Run: headless pygame with SDL's dummy video driver; simulated clock (each Clock.tick advances the game by its frame time, no real sleeping); random seed 0; keys injected as events and as key.get_pressed() state; mouse plan: one left click at the window centre at the start of phase 2, then a move to the lower-right quarter at the start of phase 3.
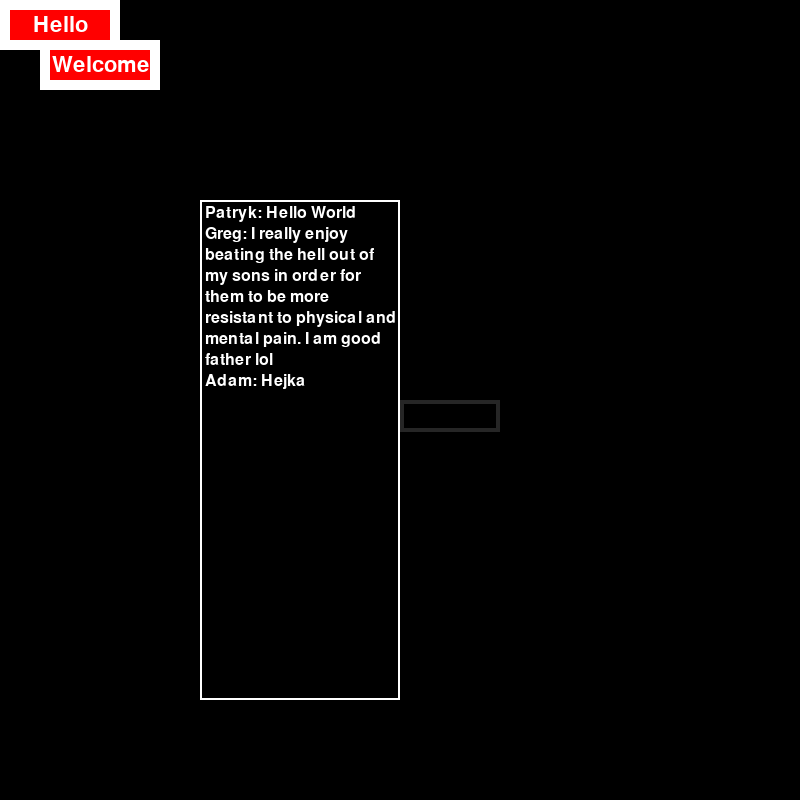
Frame 1 of 4 · flips 1–60 · no input
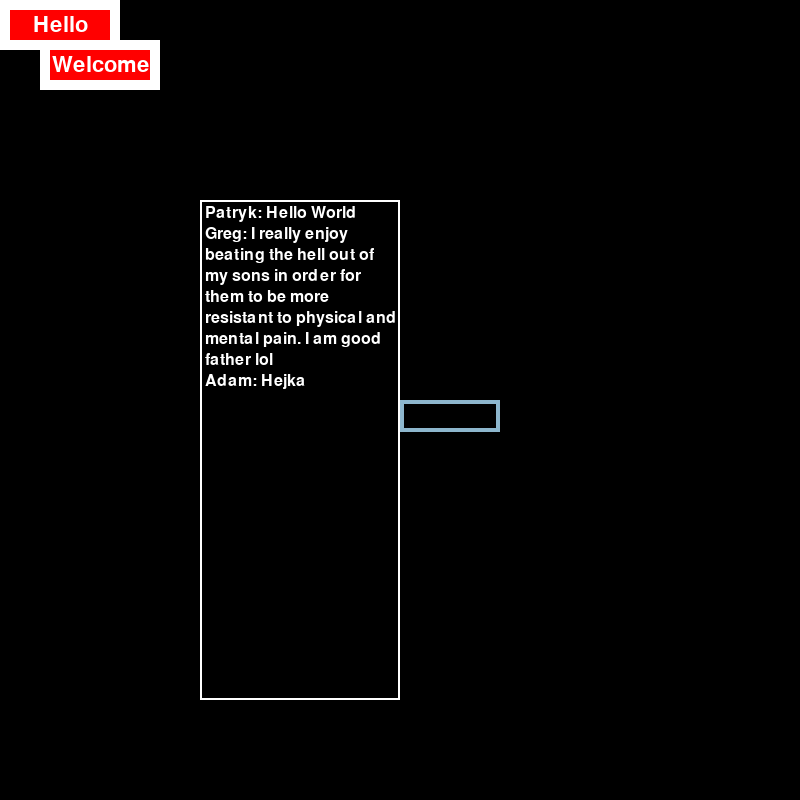
Frame 2 of 4 · flips 61–180 · clicked the window centre · tapped SPACE, RETURN · held RIGHT (→), D
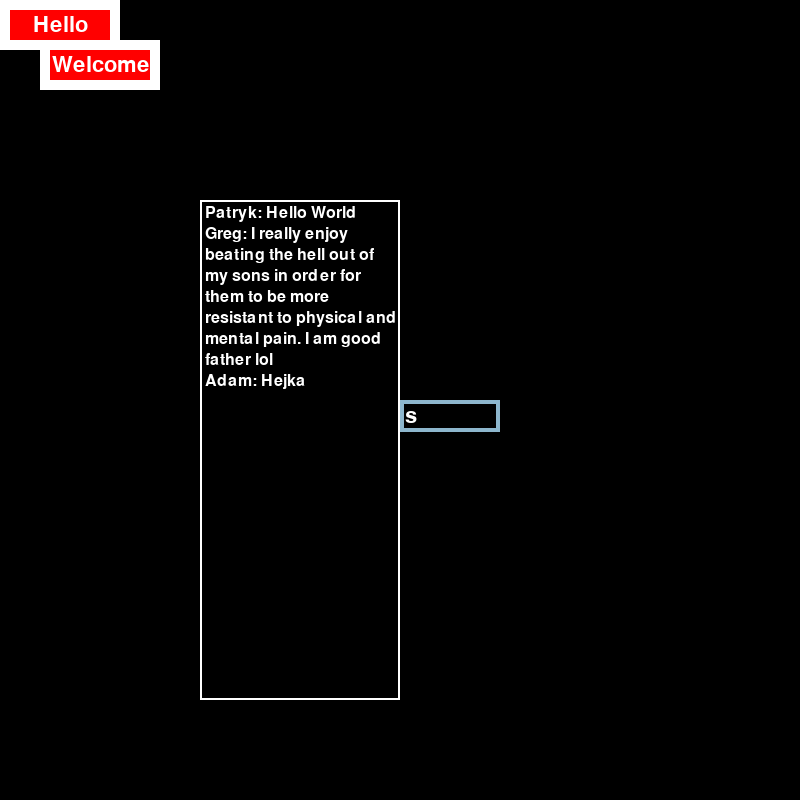
Frame 3 of 4 · flips 181–300 · moved the mouse to the lower-right quarter · held DOWN (↓), S
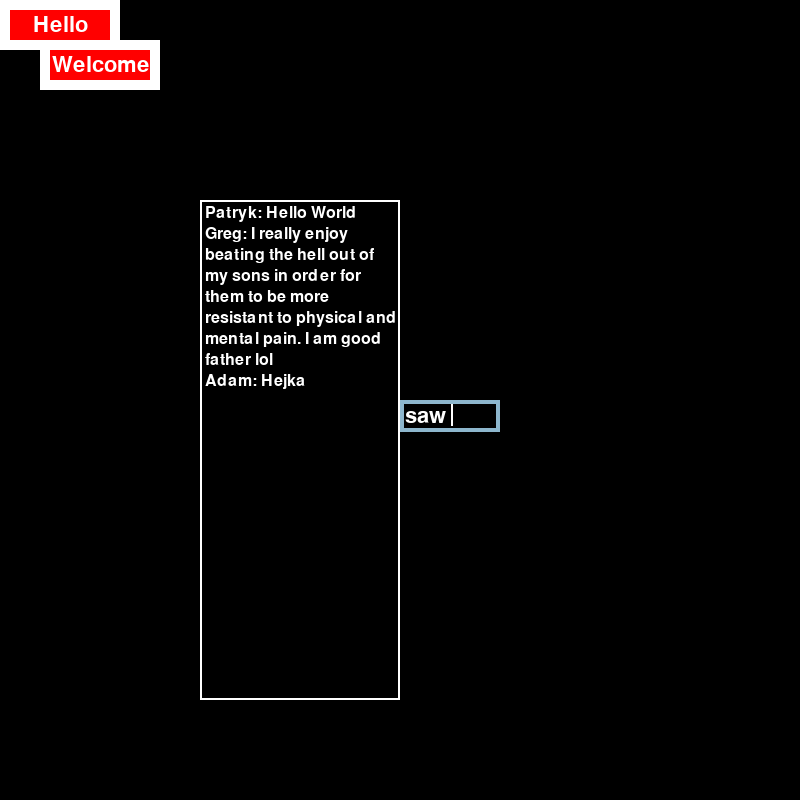
Frame 4 of 4 · flips 301–420 · held LEFT (←), A, UP (↑), W

The pygame program that drew these frames:

import sys
import os

os.environ['PYGAME_HIDE_SUPPORT_PROMPT'] = 'hide'
from collections.abc import Callable
from typing import Tuple, Union, List
import pygame as pg
from threading import Thread

"""
This file contains my custom widgets for PyGame application.
"""


class MyWidget:
    """
    Base class for my custom widgets.
    """

    def __init__(self, x: int, y: int, width: int, height: int, ):
        self.x = x
        self.y = y
        self.width = width
        self.height = height

    def update_size(self, x: int, y: int, width: int, height: int) -> None:
        """
        Updates size of a button.

        :param x: top left corner
        :param y: top left corner (the highest the value the lower it gets on the surface)
        :param width:
        :param height:
        :return: None
        """
        self.x = x
        self.y = y
        self.width = width
        self.height = height

    def is_over(self, pos: Tuple[int, int]) -> bool:
        """
        Checks if the given position is inside button.

        :param pos: tuple with coordinates (x, y)
        :return: True if is over
        """
        return True if pg.Rect(self.x, self.y, self.width, self.height).collidepoint(pos[0], pos[1]) else False


class MyButton(MyWidget):
    """
    Class representing custom button to be drawn in Pygame application. It has default animation that
    can be triggered after the click.

    Usage order:
    1. Main loop: Detect if button was clicked - check event and if mouse position is over the button by calling is_over()
    2. If clicked - call animate_after_click()
    3. Main loop: draw the button by calling draw()
    4. Main loop (end): check if animation was finished and button was clicked - if yes, then call call_function()
    """

    ANIMATION_SCALE_FACTOR: float = 0.9
    ANIMATION_TIME: int = 300  # Time in milliseconds

    def __init__(self, x: int, y: int, width: int, height: int, function: Callable, text: str,
                 text_color: Union[Tuple[int, int, int], pg.Color], color: Union[Tuple[int, int, int], pg.Color],
                 font: Tuple[Union[str, None], int], outline_color: Union[Tuple[int, int, int], pg.Color] = None,
                 outline_width: int = 0):

        super().__init__(x, y, width, height)
        self.function = function
        self.text = text
        self.text_color = text_color
        self.color = color
        self.font_name, self.font_size = font
        self.outline_color = outline_color
        self.outline_width = outline_width

        # Animation after click
        self.was_clicked: bool = False
        self.current_animation_time: int = 0
        self.in_animation: bool = False

    def draw(self, surface: pg.Surface, time_since_prev_frame: int) -> None:
        """
        Draws the button on the given surface.

        :param surface: screen/surface for button to be drawn onto
        :param time_since_prev_frame: time in milliseconds (for animation purposes)
        :return: None
        """

        if self.current_animation_time < MyButton.ANIMATION_TIME:
            self.current_animation_time += time_since_prev_frame
        else:
            self.current_animation_time = 0
            self.in_animation = False

        animation_scale_factor: float = MyButton.ANIMATION_SCALE_FACTOR if self.was_clicked else 1

        text_surface = pg.font.SysFont(self.font_name, int(self.font_size * animation_scale_factor)) \
            .render(self.text, True, self.text_color)

        if animation_scale_factor <= 1:  # Making button smaller
            x: int = int(self.x + (self.width - self.width * animation_scale_factor))
            x -= (x - self.x) // 2
            y: int = int(self.y + (self.height - self.height * animation_scale_factor))
            y -= (y - self.y) // 2
            width: int = int(self.width * animation_scale_factor)
            height: int = int(self.height * animation_scale_factor)
        else:  # Making button bigger
            x: int = int(self.x + (self.width - self.width * animation_scale_factor))
            x += (self.x - x) // 2
            y: int = int(self.y + (self.height - self.height * animation_scale_factor))
            y += (self.y - y) // 2
            width: int = int(self.width * animation_scale_factor)
            height: int = int(self.height * animation_scale_factor)

        if self.outline_color:
            pg.draw.rect(surface, self.outline_color,
                         (int(x - self.outline_width // 2 * animation_scale_factor),
                          int(y - self.outline_width // 2 * animation_scale_factor),
                          width + int(self.outline_width * animation_scale_factor),
                          height + int(self.outline_width * animation_scale_factor)))
        pg.draw.rect(surface, self.color, (x, y, width, height))

        if self.text != '':
            surface.blit(text_surface, ((x + int((width // 2 - text_surface.get_width() // 2)) - (x - x)),
                                        y + int((height // 2 - text_surface.get_height() // 2)) - (y - y)))

    def animate_after_click(self) -> None:
        """
        Creates pop up animation for a button.

        :return: None
        """
        if self.was_clicked:
            self.was_clicked = False
            self.current_animation_time = 0
        self.was_clicked = True
        self.in_animation = True

    def call_function(self, args) -> None:
        """
        Calls function that was passed as argument in __init__ method.

        :return: None
        """
        self.was_clicked = False
        self.function(*args)


class MyInputBox(MyWidget):
    """
    Class representing custom input box.
    """

    ANIMATION_TIME: int = 500  # Time in milliseconds
    DIST_TEXT_CURSOR = 10
    DIST_CURSOR_FIELD_END = 8
    DIST_CURSOR_FIELD_TOP = 4
    MAX_LETTER_WIDTH = 20  # In pixels

    def __init__(self, x: int, y: int, width: int, height: int, text_color: Union[Tuple[int, int, int], pg.Color],
                 color_active: Union[Tuple[int, int, int], pg.Color], color_passive: Union[Tuple[int, int, int], pg.Color],
                 font: Tuple[Union[str, None], int], outline_width: int, text: str = '', min_width: int = 100, max_width: int = 200,
                 cursor_width: int = 2, cursor_color: Union[Tuple[int, int, int], pg.Color] = pg.Color('white')):
        super().__init__(x, y, width, height)
        self.text = text
        self.visible_text: str = text
        self.text_color = text_color
        self.color_active = color_active
        self.color_passive = color_passive
        self.font_name, self.font_size = font
        self.outline_width = outline_width
        self.min_width = min_width
        self.max_width = max_width
        self.cursor_width = cursor_width
        self.cursor_color = cursor_color

        self.active: bool = False
        self.current_animation_time: int = 0
        self.show_cursor: bool = True
        self.deleting: bool = False

    def draw(self, surface: pg.Surface, time_since_prev_frame: int) -> None:
        """
        Draws input box with entered text onto the screen.

        :param surface:
        :param time_since_prev_frame: time in milliseconds (for animation purposes)
        :return: None
        """

        color = self.color_active if self.active else self.color_passive
        font = pg.font.Font(self.font_name, self.font_size)
        visible_text_surface = font.render(self.visible_text, True, self.text_color)

        # Update width to accommodate more letters
        dist = MyInputBox.DIST_TEXT_CURSOR + self.cursor_width + MyInputBox.DIST_CURSOR_FIELD_END
        visible_text_width = visible_text_surface.get_width()
        self.width = min(max(self.min_width, visible_text_width + dist), self.max_width)

        if self.width == self.max_width:
            self.visible_text = self.visible_text[1:]
        elif self.deleting and self.width == self.min_width:
            try:
                self.deleting = False
                num = self.width // MyInputBox.MAX_LETTER_WIDTH
                self.visible_text = self.text[-num:]
            except IndexError:
                pass

        pg.draw.rect(surface, color, (self.x, self.y, self.width, self.height), self.outline_width)
        surface.blit(visible_text_surface, (self.x + 5, self.y + 5))

        # Draw cursor
        if self.active:
            font_width, font_height = font.size(self.visible_text)
            x = self.x + font_width + MyInputBox.DIST_TEXT_CURSOR
            y = self.y + MyInputBox.DIST_CURSOR_FIELD_TOP
            self.draw_cursor(surface, x, y, font_height, time_since_prev_frame)

        # Remember to flip the screen at the end of main loop

    def draw_cursor(self, surface: pg.Surface, x: int, y: int, height: int, time_since_prev_frame: int) -> None:
        """
        Draws the cursor in the input field if active. Animates the cursor.

        :param surface:
        :param x: top left corner
        :param y: top left corner (the highest the value the lower it gets on the surface):param y:
        :param height:
        :param time_since_prev_frame: time in milliseconds (for animation purposes)
        :return: None
        """

        if self.show_cursor and self.current_animation_time < MyInputBox.ANIMATION_TIME:
            self.current_animation_time += time_since_prev_frame
            pg.draw.rect(surface, self.cursor_color, (x, y, self.cursor_width, height))
        elif not self.show_cursor and self.current_animation_time < MyInputBox.ANIMATION_TIME:
            self.current_animation_time += time_since_prev_frame
        else:
            self.current_animation_time = 0
            self.show_cursor = not self.show_cursor

    def add_letter(self, event: pg.event.Event) -> None:
        self.text += event.unicode
        self.visible_text += event.unicode

    def remove_letter(self) -> None:
        self.deleting = True
        self.text = self.text[:-1]
        self.visible_text = self.visible_text[:-1]

    def animate_after_click(self) -> None:
        """
        Causes the change of color of the outline.

        :return: None
        """
        self.active = True

    def deactivate(self) -> None:
        """
        Deactivates the input box.

        :return: None
        """
        self.active = False


class MyMessage:
    """
    Class representing custom messages that shall be stored in MyChatBox object.
    """

    DEFAULT_FONT: Tuple[Union[str, None], int] = (None, 24)
    DEFAULT_TEXT_COLOR: Union[Tuple[int, int, int], pg.Color] = pg.Color('white')
    DISTANCE_BETWEEN_TEXT_LINES: int = 4  # In pixels

    def __init__(self, text: str, author: str, font: Tuple[Union[str, None], int] = DEFAULT_FONT,
                 text_color: Union[Tuple[int, int, int], pg.Color] = DEFAULT_TEXT_COLOR):
        self.text = text
        self.author = author
        self.font_name, self.font_size = font
        self.text_color = text_color
        self.message: List[str] = list()  # Message split into lines
        self.text_height: int = 0
        self.is_prepared: bool = False

    def draw(self, surface: pg.Surface, x: int, y: int, max_height: int) -> Tuple[bool, int, int]:
        """
        Draws message on a given surface.

        :param surface:
        :param x:
        :param y:
        :param max_height:
        :return: Tuple: first value tells if there was enough space and message was drawn onto the surface;
        Second value tells how much vertical space left. Third value tells how much height was used.
        """
        # Check if there is enough space for drawing
        lines = len(self.message)
        needed_height = lines * self.text_height + lines * MyMessage.DISTANCE_BETWEEN_TEXT_LINES
        if needed_height > max_height - MyChatBox.PADDING_Y:
            return False, max_height, 0
        else:
            font = pg.font.Font(self.font_name, self.font_size)
            additional_y = 0
            for line in self.message:
                text_surface = font.render(line, True, self.text_color)
                surface.blit(text_surface, (x, y + additional_y))
                additional_y += self.text_height + MyMessage.DISTANCE_BETWEEN_TEXT_LINES
            return True, max_height - additional_y, additional_y

        # Remember to flip the screen at the end of main loop

    def prepare_message(self, max_width: int) -> None:
        """
        Prepares message separating it into lines if needed.

        :param max_width: max width of line in pixels
        :return: None
        """
        font = pg.font.Font(self.font_name, self.font_size)
        message = f'{self.author}: {self.text}'
        text_surface = font.render(message, True, self.text_color)
        text_total_width, self.text_height = text_surface.get_size()

        if text_total_width < max_width - MyChatBox.PADDING_X:
            self.message.append(message)  # One-liner
        else:
            current_line = ''
            for word in message.split():
                if font.render(current_line + word, False,
                               self.text_color).get_width() < max_width - MyChatBox.PADDING_X:
                    current_line += f'{word} '
                else:
                    self.message.append(current_line)
                    current_line = f'{word} '
            self.message.append(current_line)
        self.is_prepared = True


class MyChatBox(MyWidget):
    PADDING_X: int = 5
    PADDING_Y: int = 5

    def __init__(self, x: int, y: int, width: int, height: int, outline_width: int = 2,
                 outline_color: Union[Tuple[int, int, int], pg.Color] = pg.Color('white')):
        super().__init__(x, y, width, height)
        self.messages: List[MyMessage] = list()
        self.outline_width = outline_width
        self.outline_color = outline_color

    def draw(self, surface: pg.Surface) -> None:
        # Draw outline
        pg.draw.rect(surface, self.outline_color, (self.x, self.y, self.width, self.height), self.outline_width)

        available_height = self.height - 2 * MyChatBox.PADDING_Y
        additional_height = 0
        for message in self.messages:
            was_drawn, available_height, used_height = message.draw(surface, self.x + MyChatBox.PADDING_X,
                                                                    self.y + MyChatBox.PADDING_Y + additional_height,
                                                                    available_height)
            additional_height += used_height

            if not was_drawn:
                self.messages.pop(0)
                break

    def add_message(self, message: MyMessage) -> None:
        self.messages.append(message)


def on_add_button_clicked(chat_box: MyChatBox, input_box: MyInputBox):
    message = MyMessage(input_box.text, 'Ja')
    message.prepare_message(200)
    chat_box.add_message(message)


def change_color(widget):
    widget.color = pg.Color('blue')


if __name__ == '__main__':

    MIN_SCREEN_WIDTH = MIN_SCREEN_HEIGHT = 400

    pg.init()
    clock = pg.time.Clock()
    screen = pg.display.set_mode((800, 800))

    base_font = ('Times New Roman', 32)
    button = MyButton(10, 10, 100, 30, change_color, 'Hello', tuple(pg.Color('white')), tuple(pg.Color('red')), base_font,
                      outline_color=(255, 255, 255), outline_width=20)
    button2 = MyButton(50, 50, 100, 30, on_add_button_clicked, 'Welcome', tuple(pg.Color('white')), tuple(pg.Color('red')), base_font,
                       outline_color=(255, 255, 255), outline_width=20)
    input_box = MyInputBox(400, 400, 100, 32, pg.Color('white'), pg.Color('lightskyblue3'), pg.Color('gray15'), (None, 32), 4)

    chat_box = MyChatBox(200, 200, 200, 500)
    msg1 = MyMessage('Hello World', 'Patryk')
    msg1.prepare_message(200)
    chat_box.add_message(msg1)
    msg2 = MyMessage(
        'I really enjoy beating the hell out of my sons in order for them to be more resistant to physical and mental pain. I am good father lol',
        'Greg')
    msg2.prepare_message(200)
    chat_box.add_message(msg2)
    msg3 = MyMessage('Hejka', 'Adam')
    msg3.prepare_message(200)
    chat_box.add_message(msg3)

    widgets = [button, button2, input_box]
    args_for_function_calls = {key: [] for key in widgets if isinstance(key, MyButton)}

    args_for_function_calls[button] = [button]
    args_for_function_calls[button2] = [chat_box, input_box]

    while True:
        for event in pg.event.get():

            mouse_pos = pg.mouse.get_pos()

            if event.type == pg.QUIT:
                pg.quit()
                sys.exit()

            # MOUSE EVENTS
            if event.type == pg.MOUSEBUTTONDOWN:
                if event.button == 3:
                    print(f'Visible: {input_box.visible_text}')
                elif event.button == 2:
                    print(f'Text: {input_box.text}')
                    pg.display.set_mode((400, 400))
                for widget in widgets:
                    if widget.is_over(mouse_pos):
                        widget.animate_after_click()
                    else:
                        if isinstance(widget, MyInputBox):
                            widget.deactivate()

            # KEYBOARD EVENTS
            if event.type == pg.KEYDOWN:
                for widget in widgets:
                    if isinstance(widget, MyInputBox):
                        if widget.active:
                            if event.key == pg.K_BACKSPACE:
                                widget.remove_letter()
                            else:
                                widget.add_letter(event)

        dt = clock.tick(60)  # Milliseconds since the previous frame

        # Drawing
        screen.fill((0, 0, 0))
        button.draw(screen, dt)
        button2.draw(screen, dt)

        input_box.draw(screen, dt)
        chat_box.draw(screen)

        pg.display.flip()

        # Getting args for function calls
        # TODO: for example getting input from input box

        # Checking if can call function triggered by widget click
        for widget in widgets:
            if isinstance(widget, MyButton):
                if not widget.in_animation and widget.was_clicked:
                    thread = Thread(target=widget.call_function(args_for_function_calls[widget]))
                    thread.start()
